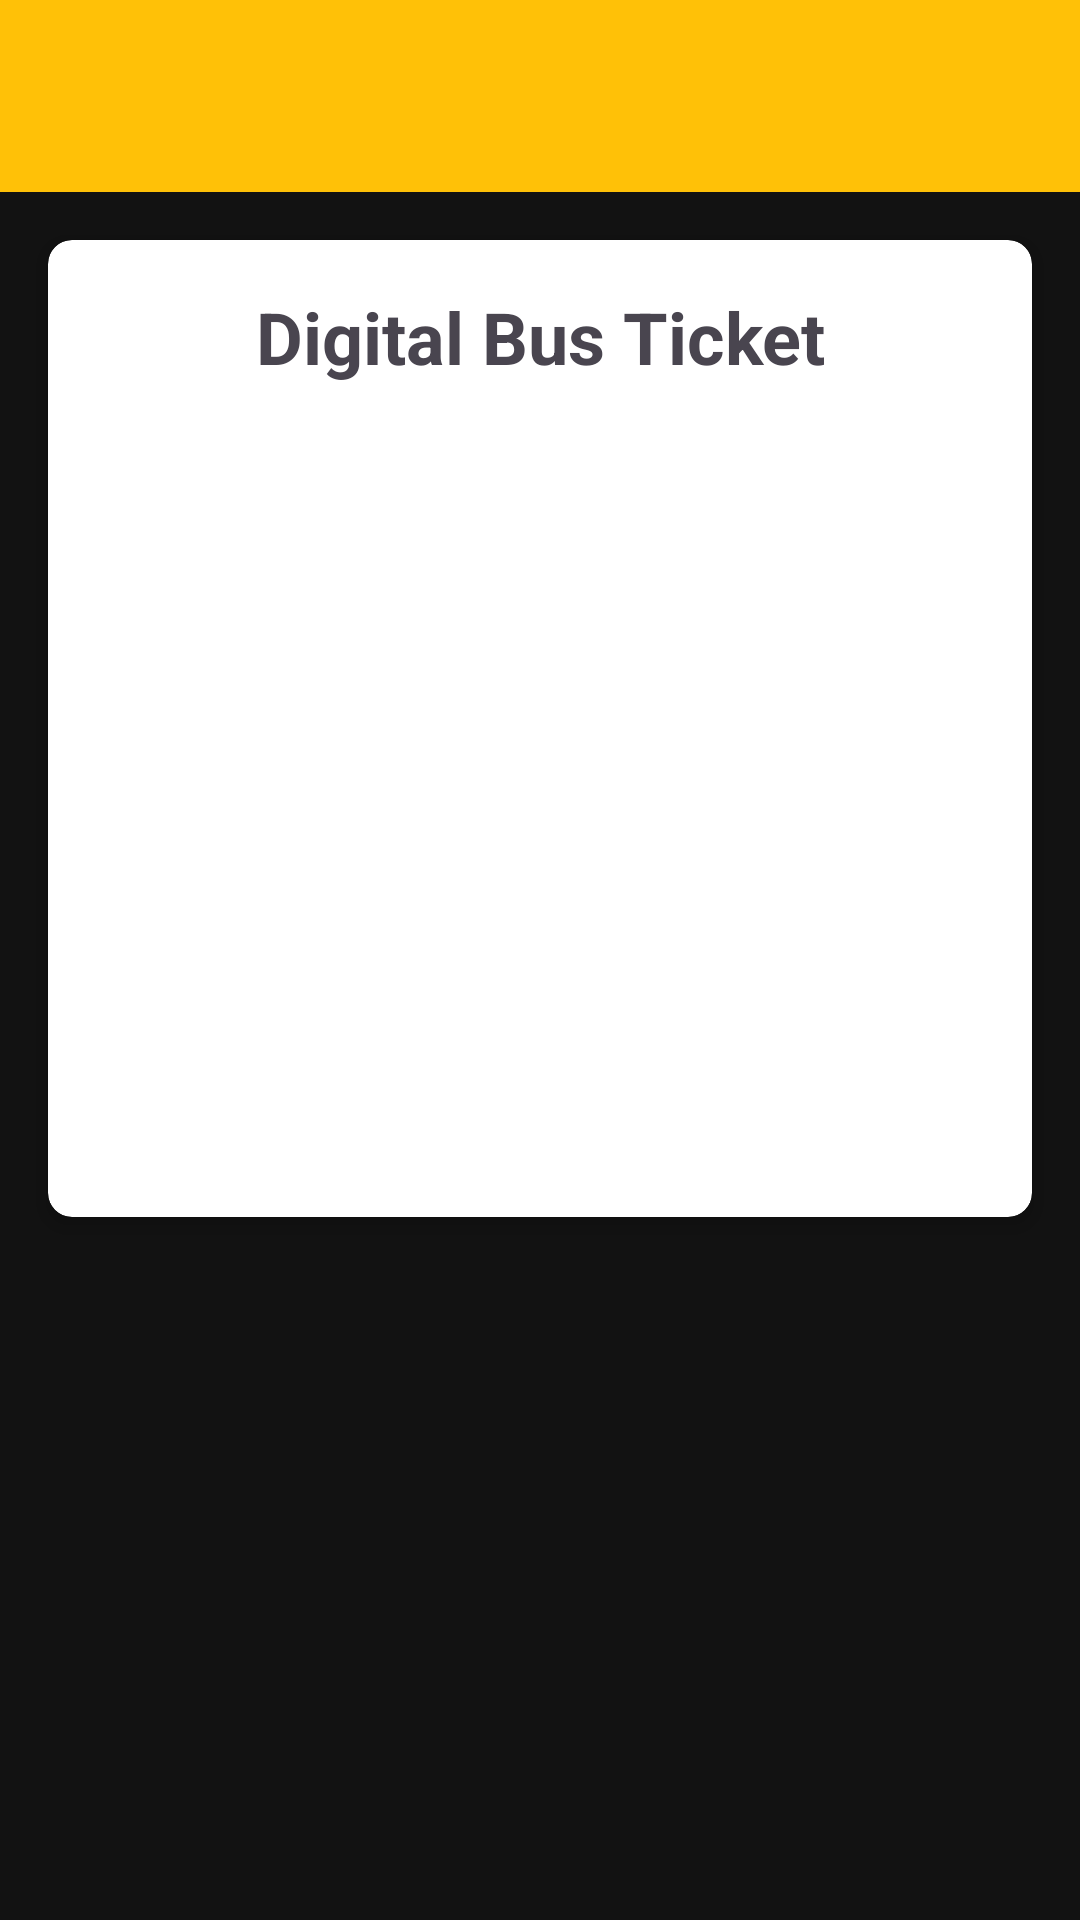

The Android layout XML behind this screen, and the referenced resources:
<!-- AndroidManifest.xml: application theme Theme.BusBookingApp -->
<!-- res/layout/activity_digital_bill.xml -->
<?xml version="1.0" encoding="utf-8"?>
<LinearLayout xmlns:android="http://schemas.android.com/apk/res/android"
    xmlns:app="http://schemas.android.com/apk/res-auto"
    android:layout_width="match_parent"
    android:layout_height="match_parent"
    android:orientation="vertical">

    <androidx.appcompat.widget.Toolbar
        android:id="@+id/toolbar"
        android:layout_width="match_parent"
        android:layout_height="?attr/actionBarSize"
        android:background="?attr/colorPrimary"
        android:elevation="4dp"
        android:theme="@style/ThemeOverlay.AppCompat.Dark.ActionBar" />

    <androidx.cardview.widget.CardView
        android:layout_width="match_parent"
        android:layout_height="wrap_content"
        android:layout_margin="16dp"
        app:cardCornerRadius="8dp"
        app:cardElevation="4dp">

        <LinearLayout
            android:layout_width="match_parent"
            android:layout_height="wrap_content"
            android:orientation="vertical"
            android:padding="16dp">

            <TextView
                android:layout_width="match_parent"
                android:layout_height="wrap_content"
                android:gravity="center"
                android:text="Digital Bus Ticket"
                android:textSize="24sp"
                android:textStyle="bold"
                android:layout_marginBottom="16dp" />

            <TextView
                android:id="@+id/billNumberText"
                android:layout_width="match_parent"
                android:layout_height="wrap_content"
                android:textSize="16sp"
                android:layout_marginBottom="8dp" />

            <TextView
                android:id="@+id/dateText"
                android:layout_width="match_parent"
                android:layout_height="wrap_content"
                android:textSize="16sp"
                android:layout_marginBottom="8dp" />

            <TextView
                android:id="@+id/passengerNameText"
                android:layout_width="match_parent"
                android:layout_height="wrap_content"
                android:textSize="16sp"
                android:layout_marginBottom="8dp" />

            <TextView
                android:id="@+id/busNumberText"
                android:layout_width="match_parent"
                android:layout_height="wrap_content"
                android:textSize="16sp"
                android:layout_marginBottom="8dp" />

            <TextView
                android:id="@+id/routeText"
                android:layout_width="match_parent"
                android:layout_height="wrap_content"
                android:textSize="16sp"
                android:layout_marginBottom="8dp" />

            <TextView
                android:id="@+id/seatsText"
                android:layout_width="match_parent"
                android:layout_height="wrap_content"
                android:textSize="16sp"
                android:layout_marginBottom="8dp" />

            <TextView
                android:id="@+id/amountText"
                android:layout_width="match_parent"
                android:layout_height="wrap_content"
                android:textSize="16sp"
                android:textStyle="bold"
                android:layout_marginBottom="8dp" />

            <TextView
                android:id="@+id/statusText"
                android:layout_width="match_parent"
                android:layout_height="wrap_content"
                android:textSize="16sp"
                android:textStyle="bold"
                android:layout_marginBottom="16dp" />

            <Button
                android:id="@+id/confirmButton"
                android:layout_width="match_parent"
                android:layout_height="wrap_content"
                android:text="Confirm Ticket"
                android:visibility="gone" />

        </LinearLayout>

    </androidx.cardview.widget.CardView>

</LinearLayout>
<!-- resources referenced by this layout -->
<resources>
  <style name="Theme.BusBookingApp" parent="Theme.Material3.DayNight.NoActionBar">
          
          <item name="colorPrimary">@color/primary_yellow</item>
          <item name="colorPrimaryVariant">@color/dark_yellow</item>
          <item name="colorSecondary">@color/secondary_yellow</item>
          <item name="colorSurface">@color/pure_black</item>
          <item name="colorOnSurface">@color/primary_yellow</item>
          <item name="android:colorBackground">@color/soft_black</item>
          <item name="colorOnBackground">@color/primary_yellow</item>
  
          
          <item name="android:windowFullscreen">true</item>
          <item name="android:windowLayoutInDisplayCutoutMode" tools:targetApi="o_mr1">shortEdges</item>
          <item name="android:navigationBarColor">@color/pure_black</item>
          <item name="android:statusBarColor">@color/pure_black</item>
  
          
          <item name="android:textColorPrimary">@color/primary_yellow</item>
          <item name="android:textColorSecondary">@color/secondary_yellow</item>
      </style>
  <color name="primary_yellow">#FFC107</color>
  <color name="dark_yellow">#FFA000</color>
  <color name="secondary_yellow">#FFD54F</color>
  <color name="pure_black">#000000</color>
  <color name="soft_black">#121212</color>
</resources>
